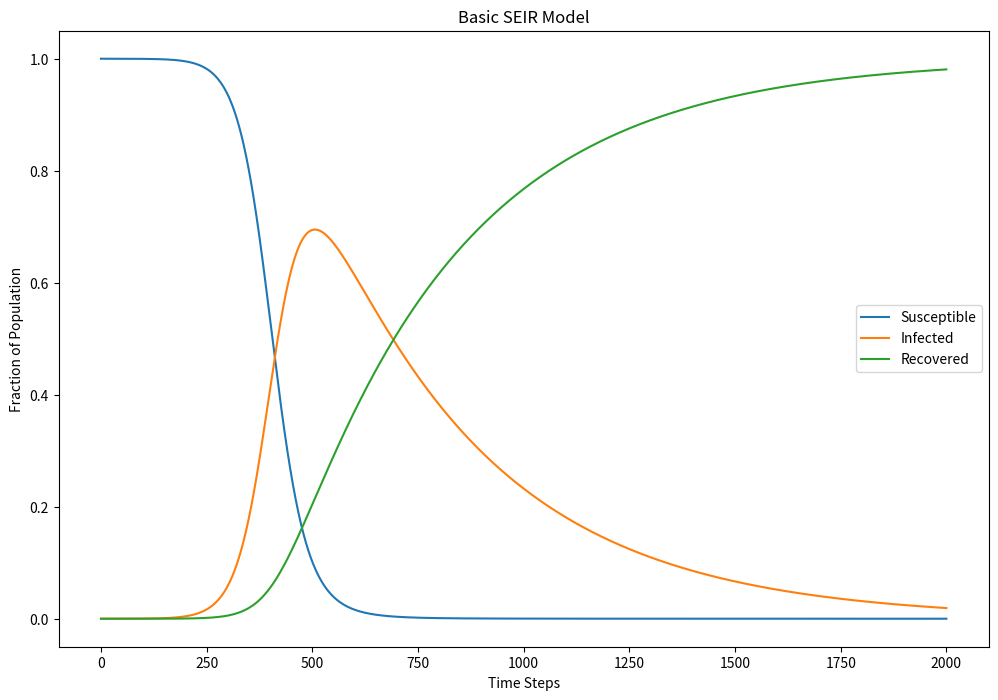

This figure's Python source:
# Basic SEIR Model: Uses code from https://towardsdatascience.com/social-distancing-to-slow-the-coronavirus-768292f04296
import numpy as np
import matplotlib.pyplot as plt

# Define parameters
t_max = 100
dt = .05
t = np.linspace(0, t_max, int(t_max/dt) + 1)
N = 10000
init_vals = 1 - 1/N, 1/N, 0
init_valsp = 1, 0, 0
alpha = 0.5
beta = 0.05
gamma = 0.1
params = alpha, beta, gamma

def sir(init_vals, init_valsp, params, t):
    S_0, I_0, R_0 = init_vals
    S, I, R = [S_0], [I_0], [R_0]

    Sp_0, Ip_0, Rp_0 = init_valsp
    Sp, Ip, Rp = [Sp_0], [Ip_0], [Rp_0]

    alpha, beta, gamma = params
    dt = t[1] - t[0]
    for k in t[1:]:
        next_S = S[-1] - (alpha*S[-1]*I[-1] + alpha*gamma*S[-1]*Ip[-1])*dt
        next_Sp = Sp[-1] - (alpha*Sp[-1]*Ip[-1] + alpha*gamma*Sp[-1]*I[-1])*dt
        next_I = I[-1] + (alpha*S[-1]*I[-1] + alpha*gamma*S[-1]*Ip[-1] - beta*I[-1])*dt
        next_Ip = Ip[-1] + (alpha*Sp[-1]*Ip[-1] + alpha*gamma*Sp[-1]*I[-1] - beta*Ip[-1])*dt
        next_R = R[-1] + (beta*I[-1])*dt
        next_Rp = Rp[-1] + (beta*Ip[-1])*dt
        S.append(next_S)
        I.append(next_I)
        R.append(next_R)
        Sp.append(next_Sp)
        Ip.append(next_Ip)
        Rp.append(next_Rp)

    return np.stack([Sp, Ip, Rp]).T

# Run simulation
results = sir(init_vals, init_valsp, params, t)
# Plot results
plt.figure(figsize=(12,8))
plt.plot(results)
plt.title('Basic SEIR Model')
plt.legend(['Susceptible', 'Infected', 'Recovered'])
plt.xlabel('Time Steps')
plt.ylabel('Fraction of Population')
plt.show()
